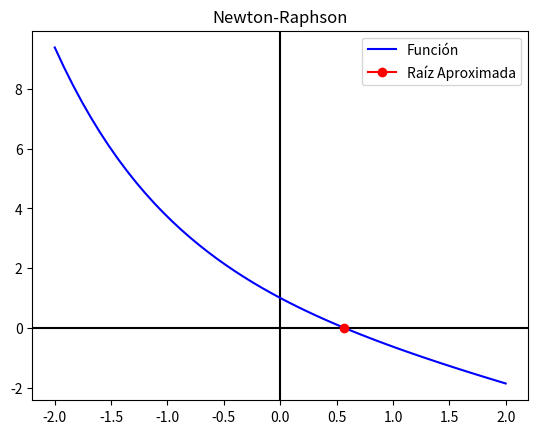

This figure's Python source:
import matplotlib.pyplot as plt 
import pandas as pd
import numpy as np

def f(x): 
  return np.exp(-x) - x

def df(x): 
  return -np.exp(-x) - 1

def NewtonRaphson(x, tol):
  res = pd.DataFrame(columns = ['x' , 'f(x)', "f'(x)"])
  i = 0
  while(abs(f(x)) > tol): 
      res.loc[i]=[x, f(x), df(x)]
      i += 1
      x = x - (f(x)/df(x))
  res.loc[i]=[x, f(x), df(x)]
  print(res)
  print("Raiz aproximada de x = ",x)

  xi = np.linspace(-2, 2, 51)
  yi = f(xi)

  plt.axhline(0, color="black")
  plt.axvline(0, color="black")
  plt.title('Newton-Raphson')
  plt.plot(xi, yi, color="blue", label='Función')
  plt.plot(x, f(x), marker="o",color="red", label='Raíz Aproximada')
  plt.legend()

  plt.show()

NewtonRaphson(x=0, tol=0.0005)